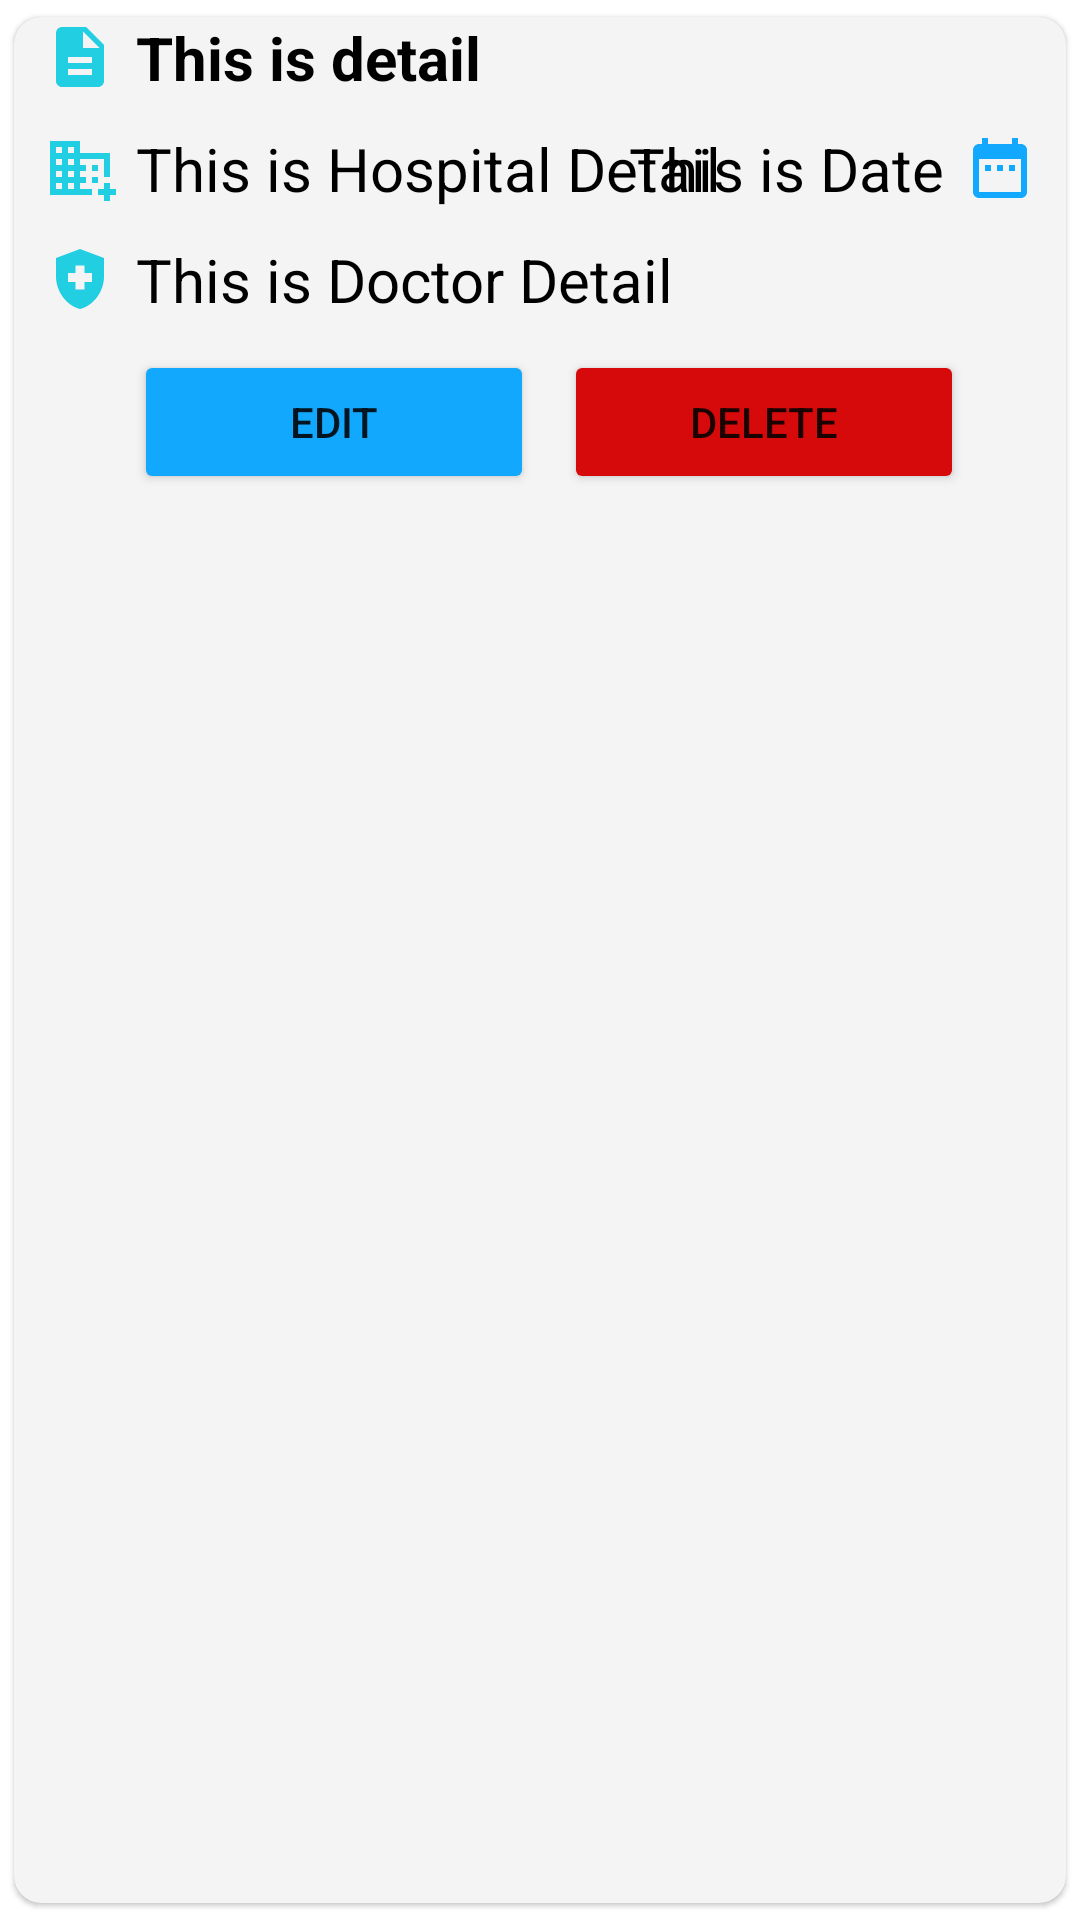

Android layout source for this screen:
<!-- AndroidManifest.xml: application theme Theme.Remindy -->
<!-- res/layout/medicinedatasingle.xml -->
<?xml version="1.0" encoding="utf-8"?>
<androidx.cardview.widget.CardView xmlns:android="http://schemas.android.com/apk/res/android"
    android:layout_width="match_parent"
    android:layout_height="match_parent"
    xmlns:app="http://schemas.android.com/apk/res-auto"
    app:cardElevation="1dp"
    app:cardCornerRadius="9dp"
    app:cardUseCompatPadding="true"
    app:cardPreventCornerOverlap="true">
    <RelativeLayout
        android:layout_width="match_parent"
        android:layout_height="match_parent"
        android:background="@color/Transparent_Tint">

        <TextView
            android:id="@+id/Detailsingle"
            android:layout_width="match_parent"
            android:layout_height="wrap_content"
            android:layout_marginLeft="30px"
            android:layout_marginBottom="10dp"
            android:drawableStart="@drawable/ic_detail"
            android:drawablePadding="20px"
            android:text="This is detail"
            android:textColor="@color/Card_Font"
            android:textSize="20dp"
            android:textStyle="bold" />

        <TextView
            android:id="@+id/Hospitalsingle"
            android:layout_width="match_parent"
            android:layout_height="wrap_content"
            android:layout_below="@id/Detailsingle"
            android:layout_marginBottom="10dp"
            android:drawableStart="@drawable/ic_hospital"
            android:drawablePadding="20px"
            android:text="This is Hospital Detail"
            android:textColor="@color/Card_Font"
            android:textSize="20dp"
            android:textStyle="normal"
            android:layout_marginLeft="30px"/>

        <TextView
            android:id="@+id/Doctorsingle"
            android:layout_width="match_parent"
            android:layout_height="wrap_content"
            android:layout_below="@id/Hospitalsingle"
            android:layout_marginLeft="30px"
            android:layout_marginBottom="10dp"
            android:drawableStart="@drawable/ic_doctor"
            android:drawablePadding="20px"
            android:text="This is Doctor Detail"
            android:textColor="@color/Card_Font"
            android:textSize="20dp"
            android:textStyle="normal" />


        <TextView
            android:id="@+id/Timesingle"
            android:layout_width="match_parent"
            android:layout_height="wrap_content"
            android:layout_below="@id/Detailsingle"
            android:layout_marginLeft="30px"
            android:layout_marginRight="30px"
            android:drawableEnd="@drawable/ic_date_clinic"
            android:drawablePadding="20px"
            android:gravity="right"
            android:text="This is Date"
            android:textColor="@color/Card_Font"
            android:textSize="20dp"
            android:textStyle="normal" />
        <LinearLayout
            android:layout_below="@id/Doctorsingle"
            android:layout_width="wrap_content"
            android:layout_height="wrap_content"
            android:orientation="horizontal">
           <Button
               android:backgroundTint="@color/ProgressBar_Gradient_01"
               android:layout_width="400px"
               android:layout_height="wrap_content"
               android:id="@+id/edit"
               android:layout_weight="1"
               android:text="Edit"
               android:layout_marginLeft="120px"

               />
            <Button
                android:backgroundTint="@color/Delete"
                android:layout_width="400px"
                android:layout_height="wrap_content"
                android:id="@+id/delete"
                android:layout_weight="1"
                android:text="Delete"
                android:layout_marginLeft="30px"

                />
        </LinearLayout>
    </RelativeLayout>


</androidx.cardview.widget.CardView>
<!-- resources referenced by this layout -->
<resources>
  <color name="Card_Font">#000000</color>
  <color name="Delete">#D60A0A</color>
  <color name="ProgressBar_Gradient_01">#11A8FD</color>
  <color name="Transparent_Tint">#4DD9D9D9</color>
  <!-- drawable ic_date_clinic (drawable) -->
  <vector android:height="24dp" android:tint="@color/ProgressBar_Gradient_01"
      android:viewportHeight="24" android:viewportWidth="24"
      android:width="24dp" xmlns:android="http://schemas.android.com/apk/res/android">
      <path android:fillColor="@android:color/white" android:pathData="M9,11L7,11v2h2v-2zM13,11h-2v2h2v-2zM17,11h-2v2h2v-2zM19,4h-1L18,2h-2v2L8,4L8,2L6,2v2L5,4c-1.11,0 -1.99,0.9 -1.99,2L3,20c0,1.1 0.89,2 2,2h14c1.1,0 2,-0.9 2,-2L21,6c0,-1.1 -0.9,-2 -2,-2zM19,20L5,20L5,9h14v11z"/>
  </vector>
  <!-- drawable ic_detail (drawable) -->
  <vector android:height="24dp" android:tint="#22CEE1"
      android:viewportHeight="24" android:viewportWidth="24"
      android:width="24dp" xmlns:android="http://schemas.android.com/apk/res/android">
      <path android:fillColor="@android:color/white" android:pathData="M14,2L6,2c-1.1,0 -1.99,0.9 -1.99,2L4,20c0,1.1 0.89,2 1.99,2L18,22c1.1,0 2,-0.9 2,-2L20,8l-6,-6zM16,18L8,18v-2h8v2zM16,14L8,14v-2h8v2zM13,9L13,3.5L18.5,9L13,9z"/>
  </vector>
  <!-- drawable ic_doctor (drawable) -->
  <vector android:height="24dp" android:tint="#22CEE1"
      android:viewportHeight="24" android:viewportWidth="24"
      android:width="24dp" xmlns:android="http://schemas.android.com/apk/res/android">
      <path android:fillColor="@android:color/white" android:pathData="M10.5,13H8v-3h2.5V7.5h3V10H16v3h-2.5v2.5h-3V13zM12,2L4,5v6.09c0,5.05 3.41,9.76 8,10.91c4.59,-1.15 8,-5.86 8,-10.91V5L12,2z"/>
  </vector>
  <!-- drawable ic_hospital (drawable) -->
  <vector android:height="24dp" android:tint="#22CEE1"
      android:viewportHeight="24" android:viewportWidth="24"
      android:width="24dp" xmlns:android="http://schemas.android.com/apk/res/android">
      <path android:fillColor="@android:color/white" android:pathData="M12,7V3H2v18h14v-2h-4v-2h2v-2h-2v-2h2v-2h-2V9h8v6h2V7H12zM6,19H4v-2h2V19zM6,15H4v-2h2V15zM6,11H4V9h2V11zM6,7H4V5h2V7zM10,19H8v-2h2V19zM10,15H8v-2h2V15zM10,11H8V9h2V11zM10,7H8V5h2V7zM24,19v2h-2v2h-2v-2h-2v-2h2v-2h2v2H24zM18,11h-2v2h2V11zM18,15h-2v2h2V15z"/>
  </vector>
  <style name="Theme.Remindy" parent="Theme.MaterialComponents.DayNight.NoActionBar">
          
          <item name="colorPrimary">@color/purple_500</item>
          <item name="colorPrimaryVariant">@color/purple_700</item>
          <item name="colorOnPrimary">@color/white</item>
          
          <item name="colorSecondary">@color/teal_200</item>
          <item name="colorSecondaryVariant">@color/teal_700</item>
          <item name="colorOnSecondary">@color/black</item>
          
          <item name="android:statusBarColor" tools:targetApi="l">@color/App_BG_Tint</item>
          
  
          <item name="windowActionBar">false</item>
          <item name="windowNoTitle">true</item>
  
  
  
      </style>
  <color name="purple_500">#FF6200EE</color>
  <color name="purple_700">#FF3700B3</color>
  <color name="white">#FFFFFFFF</color>
  <color name="teal_200">#FF03DAC5</color>
  <color name="teal_700">#FF018786</color>
  <color name="black">#FF000000</color>
  <color name="App_BG_Tint">#262F5A</color>
</resources>
